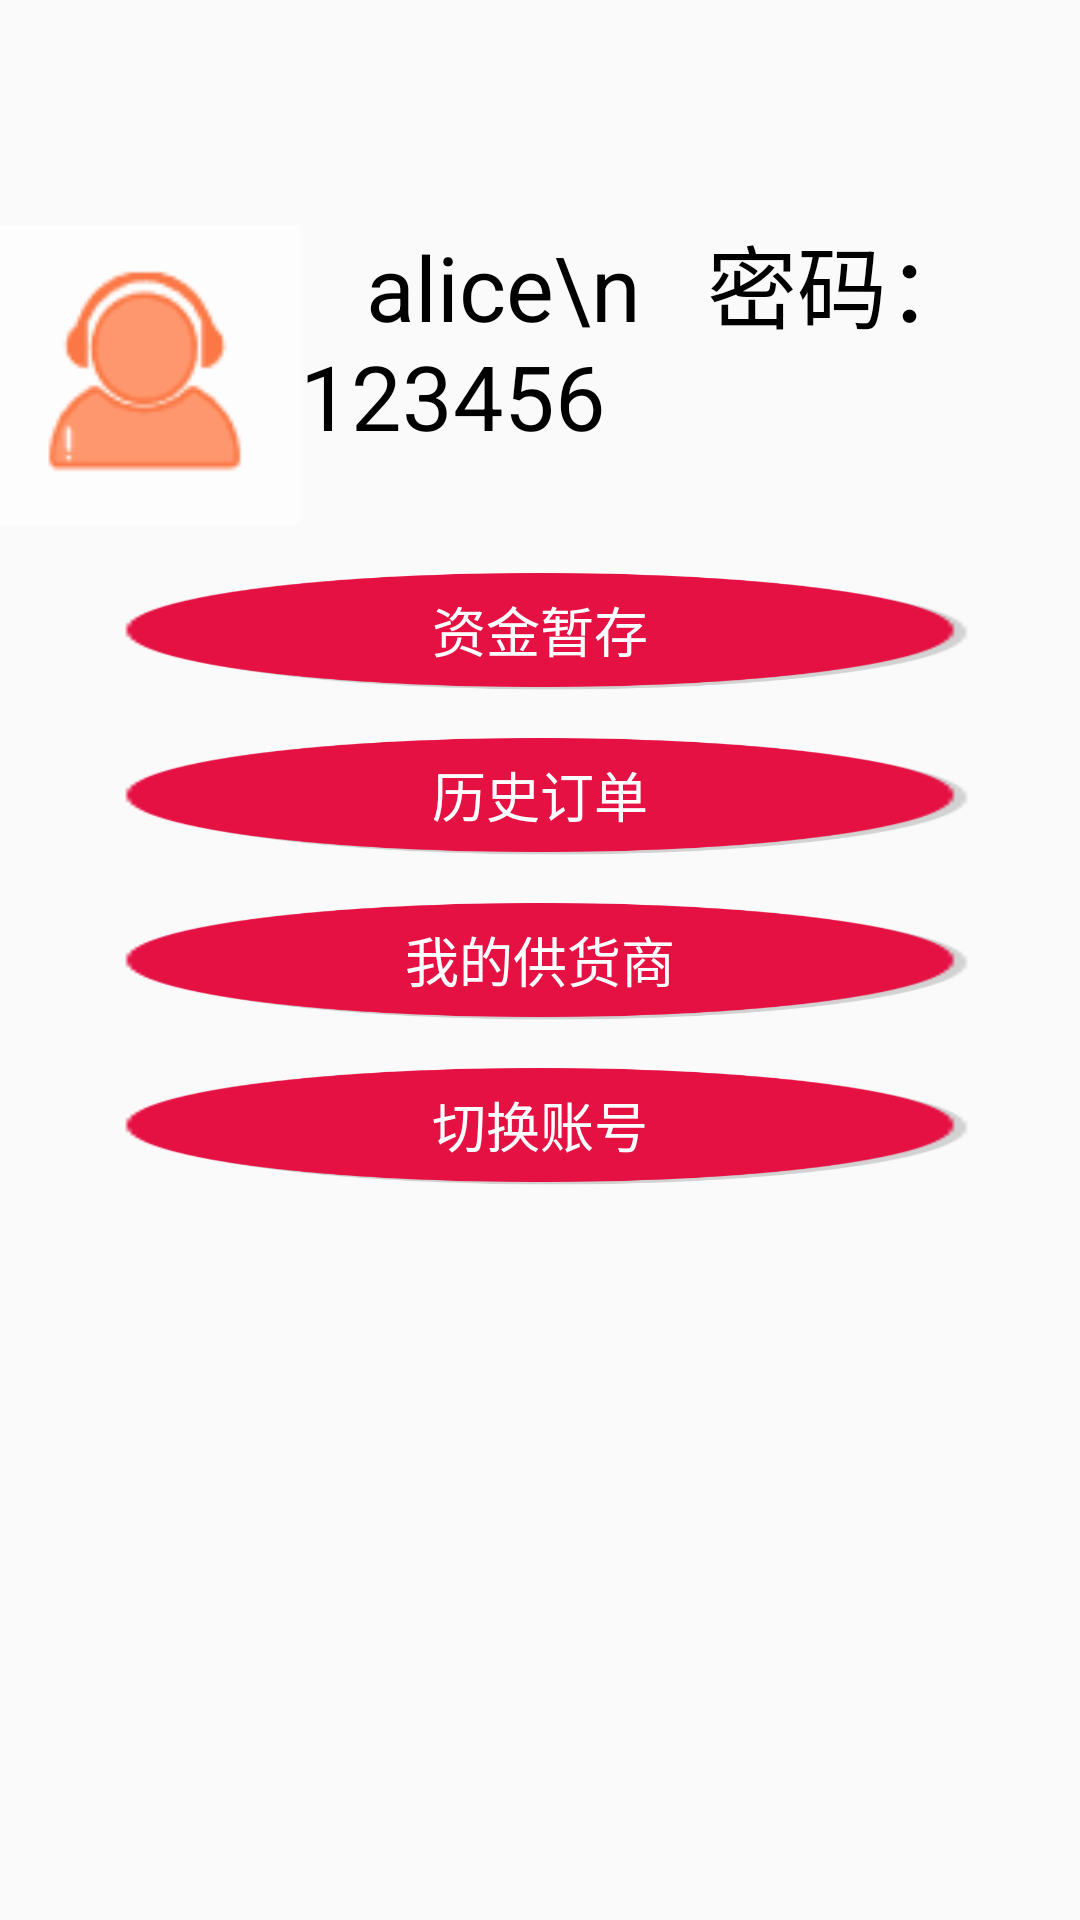

Produce the Android XML layout that renders to this screen, including the resource entries it uses.
<!-- AndroidManifest.xml: application theme AppTheme -->
<!-- res/layout/activity_me.xml -->
<?xml version="1.0" encoding="utf-8"?>
<LinearLayout
    xmlns:android="http://schemas.android.com/apk/res/android"
    android:layout_width="match_parent"
    android:layout_height="match_parent"
    android:orientation="vertical">
    
    <include layout="@layout/main_title_bar"></include>
    
    <LinearLayout
        android:layout_width="wrap_content"
        android:layout_height="wrap_content"
        android:orientation="horizontal">
        <ImageView
            android:id="@+id/iv_head"
            android:layout_width="100dp"
            android:layout_height="100dp"
            android:layout_marginTop="25dp"
            android:background="@drawable/me_touxiang"/>
        <TextView
            android:layout_width="wrap_content"
            android:layout_height="wrap_content"
            android:textColor="@color/black"
            android:textSize="30dp"
            android:layout_gravity="center"
            android:text="   alice\n   密码：123456"/>
    

    </LinearLayout>


    <Button
        android:id="@+id/btn_login1"
        android:layout_width="fill_parent"
        android:layout_height="40dp"
        android:layout_marginTop="15dp"
        android:layout_marginLeft="35dp"
        android:layout_marginRight="35dp"
        android:layout_gravity="center_horizontal"
        android:background="@drawable/register_selector"
        android:text="资金暂存"
        android:textColor="@android:color/white"
        android:textSize="18sp"/>
    
    <Button
        android:id="@+id/btn_login2"
        android:layout_width="fill_parent"
        android:layout_height="40dp"
        android:layout_marginTop="15dp"
        android:layout_marginLeft="35dp"
        android:layout_marginRight="35dp"
        android:layout_gravity="center_horizontal"
        android:background="@drawable/register_selector"
        android:text="历史订单"
        android:textColor="@android:color/white"
        android:textSize="18sp"/>
    <Button
        android:id="@+id/btn_login3"
        android:layout_width="fill_parent"
        android:layout_height="40dp"
        android:layout_marginTop="15dp"
        android:layout_marginLeft="35dp"
        android:layout_marginRight="35dp"
        android:layout_gravity="center_horizontal"
        android:background="@drawable/register_selector"
        android:text="我的供货商"
        android:textColor="@android:color/white"
        android:textSize="18sp"/>
    <Button
        android:id="@+id/btn_login4"
        android:layout_width="fill_parent"
        android:layout_height="40dp"
        android:layout_marginTop="15dp"
        android:layout_marginLeft="35dp"
        android:layout_marginRight="35dp"
        android:layout_gravity="center_horizontal"
        android:background="@drawable/register_selector"
        android:text="切换账号"
        android:textColor="@android:color/white"
        android:textSize="18sp"/>




</LinearLayout>
<!-- res/layout/main_title_bar.xml (included above) -->
<?xml version="1.0" encoding="utf-8"?>
<RelativeLayout
    xmlns:android="http://schemas.android.com/apk/res/android"
    android:id="@+id/title_bar"
    android:layout_width="match_parent"
    android:layout_height="50dp"
    android:background="@android:color/transparent">
    
    
    <TextView
        android:id="@+id/tv_main_title"
        android:layout_width="wrap_content"
        android:layout_height="wrap_content"
        android:layout_centerInParent="true"
        android:textColor="@android:color/black"
        android:textSize="20sp"/>

    <TextView
        android:id="@+id/tv_back"
        android:layout_width="50dp"
        android:layout_height="50dp"
        android:background="@drawable/go_back_selector"
        android:layout_alignParentTop="true"
        android:layout_alignParentLeft="true"
        android:layout_alignParentStart="true" />
    
    
</RelativeLayout>
<!-- resources referenced by this layout -->
<resources>
  <color name="black">#000000</color>
  <!-- drawable me_touxiang: png bitmap (drawable, 780 bytes) -->
  <!-- drawable register_selector: png bitmap (drawable, 5982 bytes) -->
  <style name="AppTheme" parent="Theme.AppCompat.Light.NoActionBar">
          
          <item name="colorPrimary">@color/colorPrimary</item>
          <item name="colorPrimaryDark">@color/colorPrimaryDark</item>
          <item name="colorAccent">@color/colorAccent</item>
      </style>
  <color name="colorPrimary">#3F51B5</color>
  <color name="colorPrimaryDark">#303F9F</color>
  <color name="colorAccent">#FF4081</color>
</resources>
